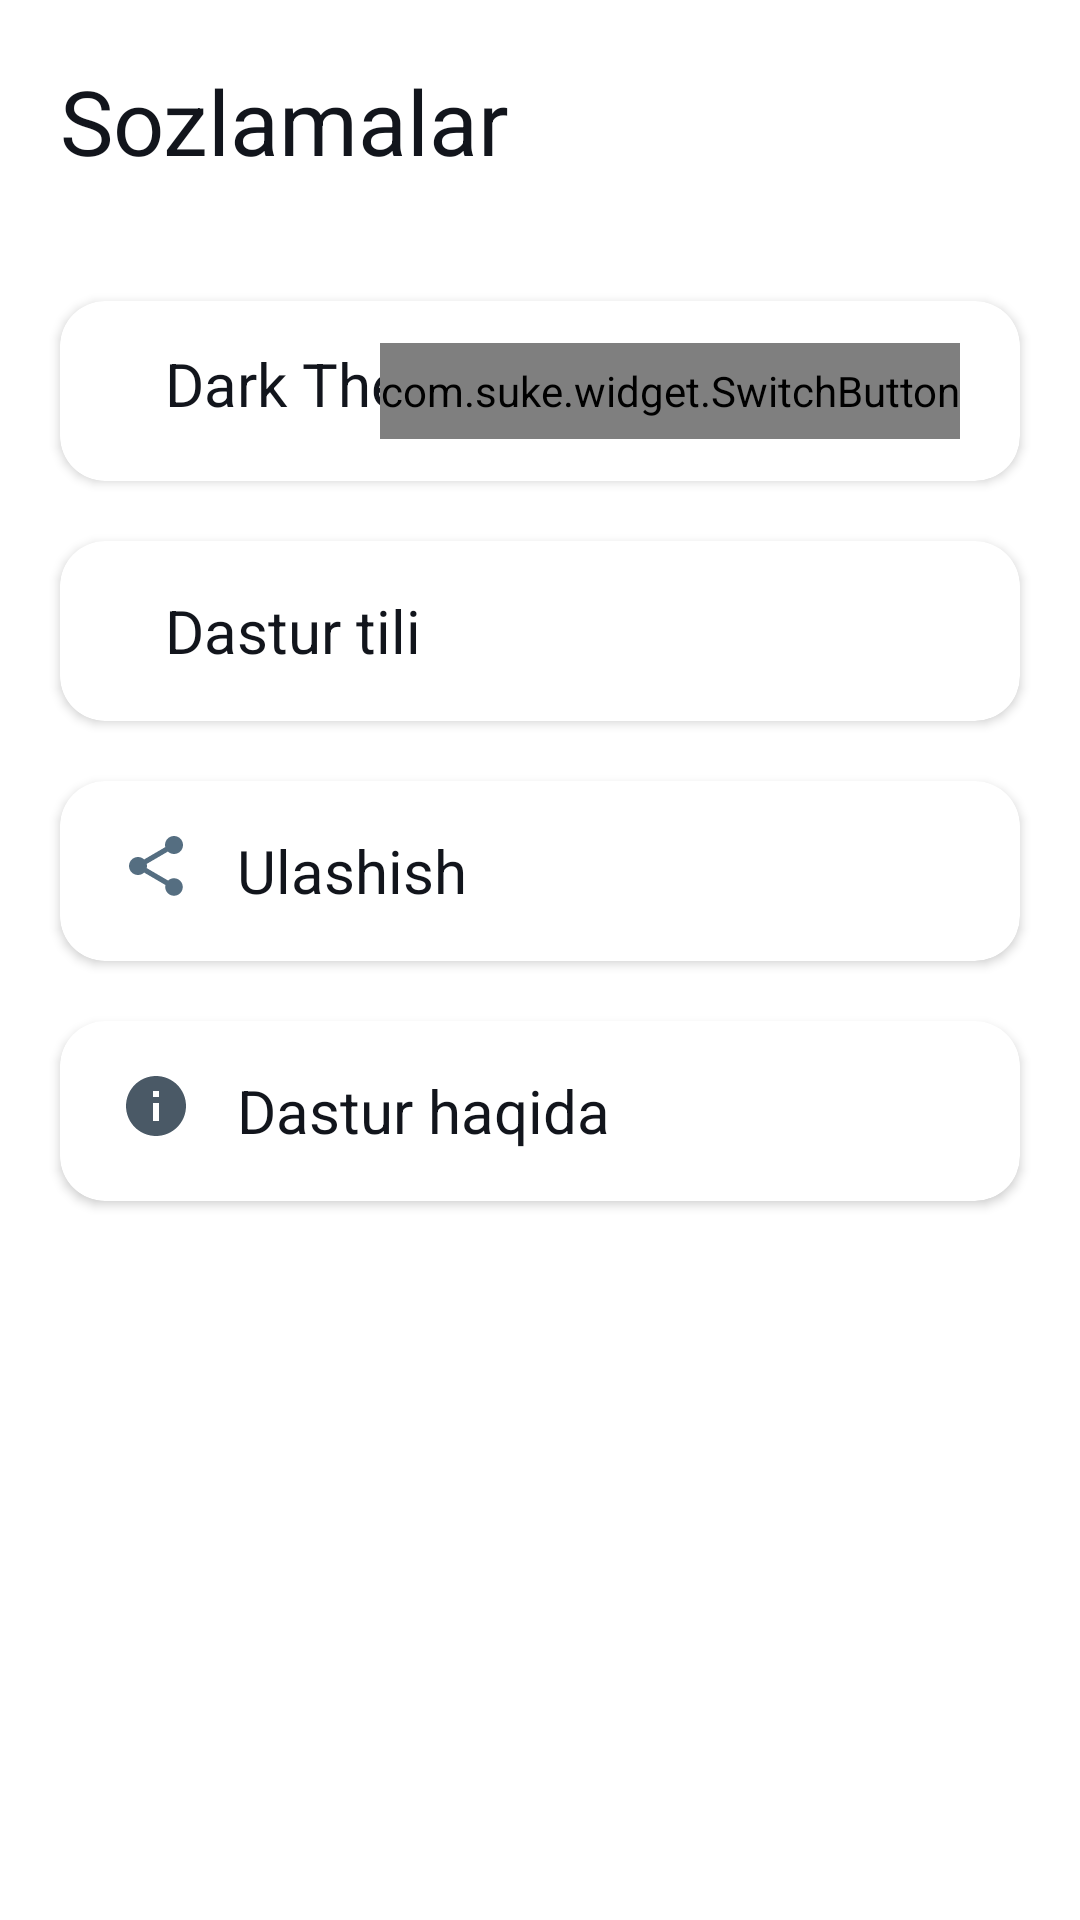

Reconstruct the res/layout file that produces this screen, plus the resources it refers to.
<!-- AndroidManifest.xml: application theme Theme.KiberSec -->
<!-- res/layout/fragment_settings.xml -->
<?xml version="1.0" encoding="utf-8"?>
<LinearLayout
    xmlns:android="http://schemas.android.com/apk/res/android"
    xmlns:app="http://schemas.android.com/apk/res-auto"
    xmlns:tools="http://schemas.android.com/tools"
    android:layout_width="match_parent"
    android:layout_height="match_parent"
    android:orientation="vertical"
    tools:context=".ui.setting.SettingsFragment">

    <TextView
        android:id="@+id/tittle"
        android:layout_width="wrap_content"
        android:layout_height="wrap_content"
        android:layout_marginLeft="20dp"
        android:layout_marginTop="20dp"
        android:text="Sozlamalar"
        android:textColor="@color/text_color"
        android:textSize="30sp" />

    <androidx.cardview.widget.CardView
        android:layout_width="match_parent"
        android:layout_height="60dp"
        android:layout_marginLeft="20dp"
        android:layout_marginTop="40dp"
        android:layout_marginRight="20dp"
        app:cardCornerRadius="15dp">

        <RelativeLayout
            android:layout_width="match_parent"
            android:layout_height="match_parent"
            android:gravity="center_vertical">

            <ImageView
                android:id="@+id/img"
                android:layout_width="wrap_content"
                android:layout_height="wrap_content"
                android:layout_marginLeft="20dp"
                android:src="@drawable/ic_vector__26_" />

            <TextView
                android:layout_width="wrap_content"
                android:layout_height="wrap_content"
                android:layout_marginLeft="15dp"
                android:layout_toRightOf="@id/img"
                android:text="Dark Theme"
                android:textColor="@color/text_color"
                android:textSize="20sp" />

            <com.suke.widget.SwitchButton
                android:id="@+id/switch_btn"
                android:layout_width="wrap_content"
                android:layout_height="32dp"
                android:layout_alignParentEnd="true"
                android:layout_marginRight="20dp"
                app:layout_constraintBottom_toBottomOf="parent"
                app:layout_constraintRight_toRightOf="parent"
                app:layout_constraintTop_toTopOf="parent" />

        </RelativeLayout>
    </androidx.cardview.widget.CardView>

    <androidx.cardview.widget.CardView
        android:layout_width="match_parent"
        android:layout_height="60dp"
        android:layout_marginLeft="20dp"
        android:layout_marginTop="20dp"
        android:layout_marginRight="20dp"
        app:cardCornerRadius="15dp">

        <RelativeLayout
            android:layout_width="match_parent"
            android:layout_height="match_parent"
            android:gravity="center_vertical">

            <ImageView
                android:id="@+id/img1"
                android:layout_width="wrap_content"
                android:layout_height="wrap_content"
                android:layout_marginLeft="20dp"
                android:src="@drawable/ic_vector__27_" />

            <TextView
                android:layout_width="wrap_content"
                android:layout_height="wrap_content"
                android:layout_marginLeft="15dp"
                android:layout_toRightOf="@id/img1"
                android:text="Dastur tili"
                android:textColor="@color/text_color"
                android:textSize="20sp" />
        </RelativeLayout>
    </androidx.cardview.widget.CardView>

    <androidx.cardview.widget.CardView
        android:id="@+id/share"
        android:layout_width="match_parent"
        android:layout_height="60dp"
        android:layout_marginLeft="20dp"
        android:layout_marginTop="20dp"
        android:layout_marginRight="20dp"
        android:clickable="true"
        android:focusable="true"
        android:foreground="?selectableItemBackgroundBorderless"
        app:cardCornerRadius="15dp">

        <RelativeLayout
            android:layout_width="match_parent"
            android:layout_height="match_parent"
            android:gravity="center_vertical">

            <ImageView
                android:id="@+id/img2"
                android:layout_width="wrap_content"
                android:layout_height="wrap_content"
                android:layout_marginLeft="20dp"
                android:src="@drawable/ic_share" />

            <TextView
                android:layout_width="wrap_content"
                android:layout_height="wrap_content"
                android:layout_marginLeft="15dp"
                android:layout_toRightOf="@id/img2"
                android:text="Ulashish"
                android:textColor="@color/text_color"
                android:textSize="20sp" />
        </RelativeLayout>
    </androidx.cardview.widget.CardView>

    <androidx.cardview.widget.CardView
        android:id="@+id/info"
        android:layout_width="match_parent"
        android:layout_height="60dp"
        android:layout_marginLeft="20dp"
        android:layout_marginTop="20dp"
        android:layout_marginRight="20dp"
        android:clickable="true"
        android:focusable="true"
        android:foreground="?selectableItemBackgroundBorderless"
        app:cardCornerRadius="15dp">

        <RelativeLayout
            android:layout_width="match_parent"
            android:layout_height="match_parent"
            android:gravity="center_vertical">

            <ImageView
                android:id="@+id/img3"
                android:layout_width="wrap_content"
                android:layout_height="wrap_content"
                android:layout_marginLeft="20dp"
                android:src="@drawable/ic_info" />

            <TextView
                android:layout_width="wrap_content"
                android:layout_height="wrap_content"
                android:layout_marginLeft="15dp"
                android:layout_toRightOf="@id/img3"
                android:text="Dastur haqida"
                android:textColor="@color/text_color"
                android:textSize="20sp" />
        </RelativeLayout>
    </androidx.cardview.widget.CardView>
</LinearLayout>
<!-- resources referenced by this layout -->
<resources>
  <color name="text_color">#12151C</color>
  <!-- drawable ic_info (drawable) -->
  <vector android:height="24dp" android:tint="#4A5966"
      android:viewportHeight="24" android:viewportWidth="24"
      android:width="24dp" xmlns:android="http://schemas.android.com/apk/res/android">
      <path android:fillColor="@android:color/white" android:pathData="M12,2C6.48,2 2,6.48 2,12s4.48,10 10,10 10,-4.48 10,-10S17.52,2 12,2zM13,17h-2v-6h2v6zM13,9h-2L11,7h2v2z"/>
  </vector>
  <!-- drawable ic_share (drawable) -->
  <vector android:height="24dp" android:tint="#556E81"
      android:viewportHeight="24" android:viewportWidth="24"
      android:width="24dp" xmlns:android="http://schemas.android.com/apk/res/android">
      <path android:fillColor="@android:color/white" android:pathData="M18,16.08c-0.76,0 -1.44,0.3 -1.96,0.77L8.91,12.7c0.05,-0.23 0.09,-0.46 0.09,-0.7s-0.04,-0.47 -0.09,-0.7l7.05,-4.11c0.54,0.5 1.25,0.81 2.04,0.81 1.66,0 3,-1.34 3,-3s-1.34,-3 -3,-3 -3,1.34 -3,3c0,0.24 0.04,0.47 0.09,0.7L8.04,9.81C7.5,9.31 6.79,9 6,9c-1.66,0 -3,1.34 -3,3s1.34,3 3,3c0.79,0 1.5,-0.31 2.04,-0.81l7.12,4.16c-0.05,0.21 -0.08,0.43 -0.08,0.65 0,1.61 1.31,2.92 2.92,2.92 1.61,0 2.92,-1.31 2.92,-2.92s-1.31,-2.92 -2.92,-2.92z"/>
  </vector>
  <style name="Theme.KiberSec" parent="Theme.MaterialComponents.DayNight.NoActionBar">
          
          <item name="colorPrimary">@color/purple_500</item>
          <item name="colorPrimaryVariant">@color/purple_700</item>
          <item name="colorOnPrimary">@color/white</item>
          
          <item name="colorSecondary">@color/teal_200</item>
          <item name="colorSecondaryVariant">@color/teal_700</item>
          <item name="colorOnSecondary">@color/black</item>
          
          <item name="android:statusBarColor" tools:targetApi="l">?attr/colorPrimaryVariant</item>
          
      </style>
  <color name="purple_500">#FF7626</color>
  <color name="purple_700">#FF7626</color>
  <color name="white">#FFFFFFFF</color>
  <color name="teal_200">#FF03DAC5</color>
  <color name="teal_700">#FF018786</color>
  <color name="black">#FF000000</color>
</resources>
